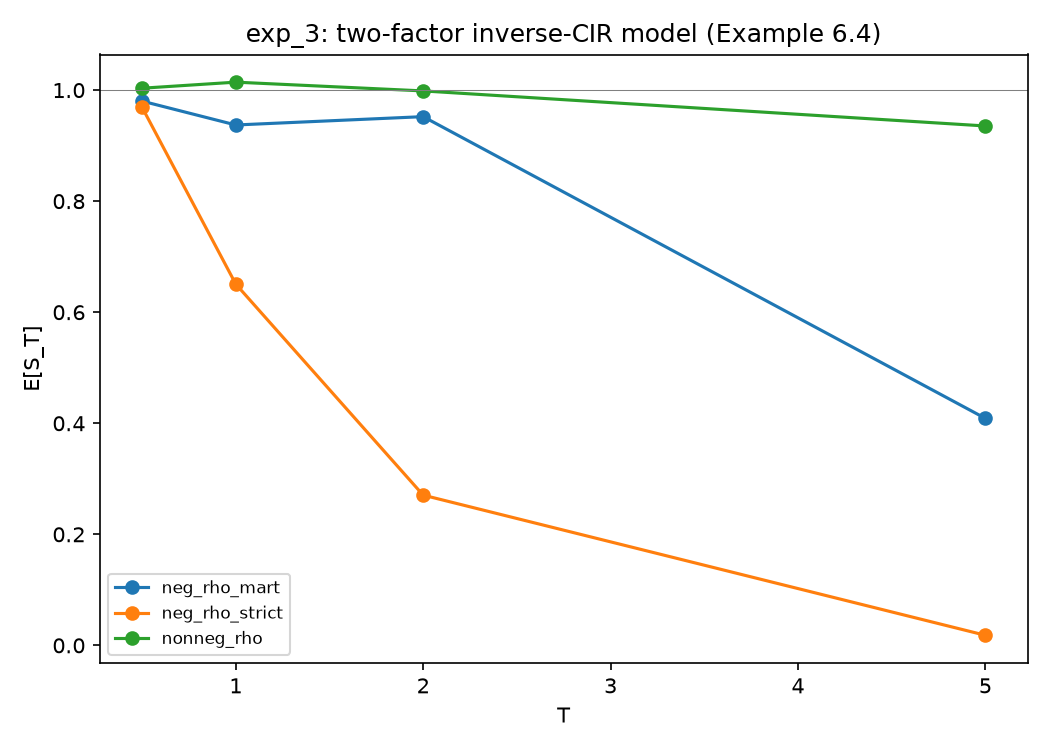

The data file committed next to this chart (first rows):
case, rho, predicted_martingale, T, E[S_T], E[S_T]_ci_halfwidth, Qtilde(tau_D>T), n_paths, n_steps
nonneg_rho, 0.5, True, 0.5, 1.003, 0.01833, 1.0, 20000, 3000
nonneg_rho, 0.5, True, 1.0, 1.014, 0.02926, 1.0, 20000, 3000
nonneg_rho, 0.5, True, 2.0, 0.9986, 0.06095, 0.9991, 20000, 3000
nonneg_rho, 0.5, True, 5.0, 0.9354, 0.1802, 0.9956, 20000, 3000
neg_rho_mart, -0.3, True, 0.5, 0.9802, 0.02922, 0.9999, 20000, 3000
neg_rho_mart, -0.3, True, 1.0, 0.9372, 0.08869, 0.9987, 20000, 3000
neg_rho_mart, -0.3, True, 2.0, 0.9522, 0.3203, 0.9896, 20000, 3000
neg_rho_mart, -0.3, True, 5.0, 0.4088, 0.1887, 0.941, 20000, 3000
neg_rho_strict, -0.8, False, 0.5, 0.969, 0.04965, 0.9577, 20000, 3000
neg_rho_strict, -0.8, False, 1.0, 0.6506, 0.05671, 0.7087, 20000, 3000
neg_rho_strict, -0.8, False, 2.0, 0.2706, 0.0356, 0.3161, 20000, 3000
neg_rho_strict, -0.8, False, 5.0, 0.01819, 0.005722, 0.02585, 20000, 3000
